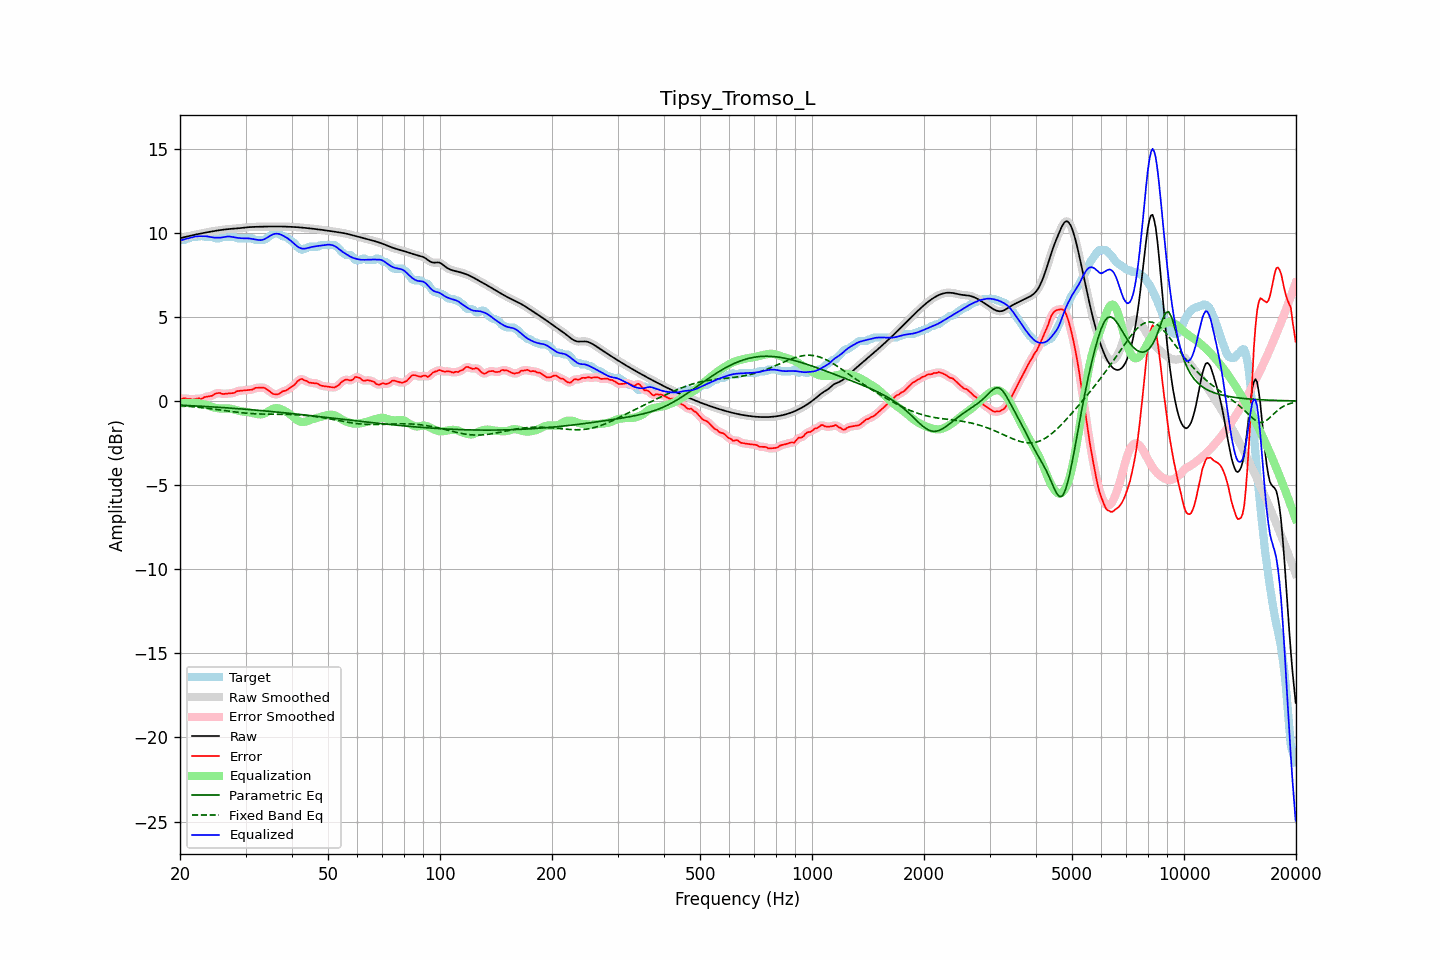

The file beside this chart, header and first rows:
frequency, raw, error, smoothed, error_smoothed, equalization, parametric_eq, fixed_band_eq, equalized_raw, equalized_smoothed, target
20.00, 9.68, 0.11, 9.68, 0.11, -0.14, -0.25, -0.27, 9.54, 9.54, 9.57
20.20, 9.70, 0.13, 9.70, 0.13, -0.13, -0.25, -0.28, 9.57, 9.57, 9.57
20.40, 9.72, 0.15, 9.72, 0.14, -0.13, -0.26, -0.29, 9.59, 9.59, 9.57
20.61, 9.74, 0.17, 9.74, 0.15, -0.12, -0.26, -0.30, 9.62, 9.62, 9.57
20.81, 9.77, 0.12, 9.77, 0.14, -0.12, -0.27, -0.30, 9.64, 9.64, 9.64
21.02, 9.79, 0.12, 9.79, 0.13, -0.12, -0.27, -0.31, 9.67, 9.67, 9.67
21.23, 9.81, 0.13, 9.81, 0.11, -0.12, -0.28, -0.32, 9.69, 9.69, 9.68
21.44, 9.84, 0.10, 9.83, 0.11, -0.12, -0.28, -0.33, 9.72, 9.72, 9.73
21.66, 9.86, 0.09, 9.86, 0.10, -0.11, -0.28, -0.34, 9.74, 9.74, 9.77
21.87, 9.88, 0.11, 9.88, 0.11, -0.11, -0.29, -0.35, 9.77, 9.77, 9.77
22.09, 9.90, 0.13, 9.90, 0.13, -0.11, -0.29, -0.36, 9.78, 9.78, 9.77
22.31, 9.92, 0.15, 9.92, 0.14, -0.13, -0.30, -0.37, 9.79, 9.79, 9.77
22.54, 9.94, 0.16, 9.94, 0.13, -0.14, -0.31, -0.38, 9.80, 9.80, 9.78
22.76, 9.96, 0.10, 9.96, 0.14, -0.16, -0.31, -0.39, 9.80, 9.80, 9.86
22.99, 9.98, 0.15, 9.98, 0.16, -0.18, -0.32, -0.40, 9.80, 9.80, 9.82
23.22, 10.00, 0.23, 10.00, 0.20, -0.20, -0.32, -0.41, 9.80, 9.80, 9.77
23.45, 10.01, 0.24, 10.01, 0.24, -0.22, -0.33, -0.42, 9.79, 9.79, 9.77
23.69, 10.03, 0.26, 10.03, 0.27, -0.25, -0.33, -0.43, 9.78, 9.78, 9.77
23.92, 10.05, 0.28, 10.05, 0.28, -0.28, -0.34, -0.45, 9.77, 9.77, 9.77
24.16, 10.07, 0.30, 10.07, 0.29, -0.32, -0.34, -0.46, 9.75, 9.75, 9.77
24.40, 10.08, 0.31, 10.08, 0.33, -0.36, -0.35, -0.47, 9.73, 9.73, 9.77
24.65, 10.10, 0.37, 10.10, 0.37, -0.38, -0.36, -0.48, 9.71, 9.71, 9.73
24.89, 10.11, 0.44, 10.11, 0.42, -0.41, -0.36, -0.50, 9.71, 9.71, 9.67
25.14, 10.13, 0.46, 10.13, 0.47, -0.42, -0.37, -0.51, 9.71, 9.71, 9.67
25.39, 10.14, 0.47, 10.14, 0.48, -0.44, -0.37, -0.52, 9.71, 9.71, 9.67
25.65, 10.16, 0.48, 10.16, 0.46, -0.45, -0.38, -0.53, 9.71, 9.71, 9.68
25.91, 10.17, 0.43, 10.17, 0.44, -0.45, -0.39, -0.55, 9.72, 9.72, 9.75
26.16, 10.19, 0.42, 10.19, 0.43, -0.45, -0.39, -0.56, 9.74, 9.74, 9.77
26.43, 10.20, 0.43, 10.20, 0.42, -0.44, -0.40, -0.57, 9.76, 9.76, 9.77
26.69, 10.21, 0.44, 10.21, 0.44, -0.44, -0.41, -0.59, 9.77, 9.77, 9.77
26.96, 10.22, 0.45, 10.22, 0.45, -0.44, -0.41, -0.60, 9.78, 9.78, 9.77
27.23, 10.23, 0.46, 10.23, 0.45, -0.45, -0.42, -0.61, 9.77, 9.77, 9.77
27.50, 10.23, 0.46, 10.23, 0.46, -0.47, -0.43, -0.62, 9.76, 9.76, 9.77
27.77, 10.24, 0.47, 10.24, 0.48, -0.49, -0.43, -0.64, 9.75, 9.75, 9.77
28.05, 10.25, 0.49, 10.25, 0.51, -0.52, -0.44, -0.65, 9.73, 9.73, 9.76
28.33, 10.25, 0.57, 10.25, 0.55, -0.54, -0.45, -0.66, 9.71, 9.71, 9.69
28.62, 10.26, 0.59, 10.26, 0.59, -0.57, -0.46, -0.67, 9.70, 9.70, 9.67
28.90, 10.27, 0.60, 10.27, 0.61, -0.59, -0.46, -0.68, 9.68, 9.68, 9.67
29.19, 10.28, 0.61, 10.28, 0.62, -0.61, -0.47, -0.69, 9.67, 9.67, 9.67
29.48, 10.30, 0.63, 10.30, 0.63, -0.63, -0.48, -0.70, 9.67, 9.67, 9.67
29.78, 10.31, 0.64, 10.31, 0.64, -0.64, -0.49, -0.71, 9.67, 9.67, 9.67
30.08, 10.32, 0.65, 10.32, 0.65, -0.65, -0.49, -0.72, 9.67, 9.67, 9.67
30.38, 10.33, 0.66, 10.33, 0.66, -0.66, -0.50, -0.73, 9.67, 9.67, 9.67
30.68, 10.33, 0.66, 10.33, 0.66, -0.67, -0.51, -0.74, 9.66, 9.66, 9.67
30.99, 10.34, 0.67, 10.34, 0.67, -0.69, -0.52, -0.74, 9.65, 9.65, 9.67
31.30, 10.35, 0.68, 10.35, 0.69, -0.71, -0.52, -0.75, 9.63, 9.63, 9.67
31.61, 10.35, 0.73, 10.35, 0.73, -0.73, -0.53, -0.76, 9.62, 9.62, 9.62
31.93, 10.35, 0.78, 10.35, 0.76, -0.76, -0.54, -0.76, 9.60, 9.60, 9.57
32.24, 10.36, 0.79, 10.36, 0.79, -0.78, -0.55, -0.77, 9.58, 9.58, 9.57
32.57, 10.36, 0.79, 10.36, 0.79, -0.79, -0.56, -0.77, 9.57, 9.57, 9.57
32.89, 10.36, 0.79, 10.36, 0.79, -0.80, -0.57, -0.77, 9.56, 9.56, 9.57
33.22, 10.36, 0.79, 10.36, 0.80, -0.79, -0.57, -0.78, 9.57, 9.57, 9.57
33.55, 10.36, 0.79, 10.36, 0.78, -0.76, -0.58, -0.78, 9.60, 9.60, 9.57
33.89, 10.37, 0.76, 10.37, 0.75, -0.72, -0.59, -0.78, 9.64, 9.64, 9.61
34.23, 10.37, 0.69, 10.37, 0.70, -0.67, -0.60, -0.78, 9.70, 9.70, 9.68
34.57, 10.37, 0.63, 10.37, 0.63, -0.61, -0.61, -0.78, 9.76, 9.76, 9.74
34.92, 10.37, 0.56, 10.37, 0.55, -0.56, -0.62, -0.78, 9.82, 9.82, 9.81
35.27, 10.37, 0.49, 10.37, 0.48, -0.50, -0.63, -0.79, 9.87, 9.87, 9.88
35.62, 10.37, 0.42, 10.37, 0.43, -0.46, -0.64, -0.79, 9.91, 9.91, 9.95
35.97, 10.37, 0.40, 10.37, 0.40, -0.43, -0.65, -0.79, 9.94, 9.94, 9.97
... 635 more rows
